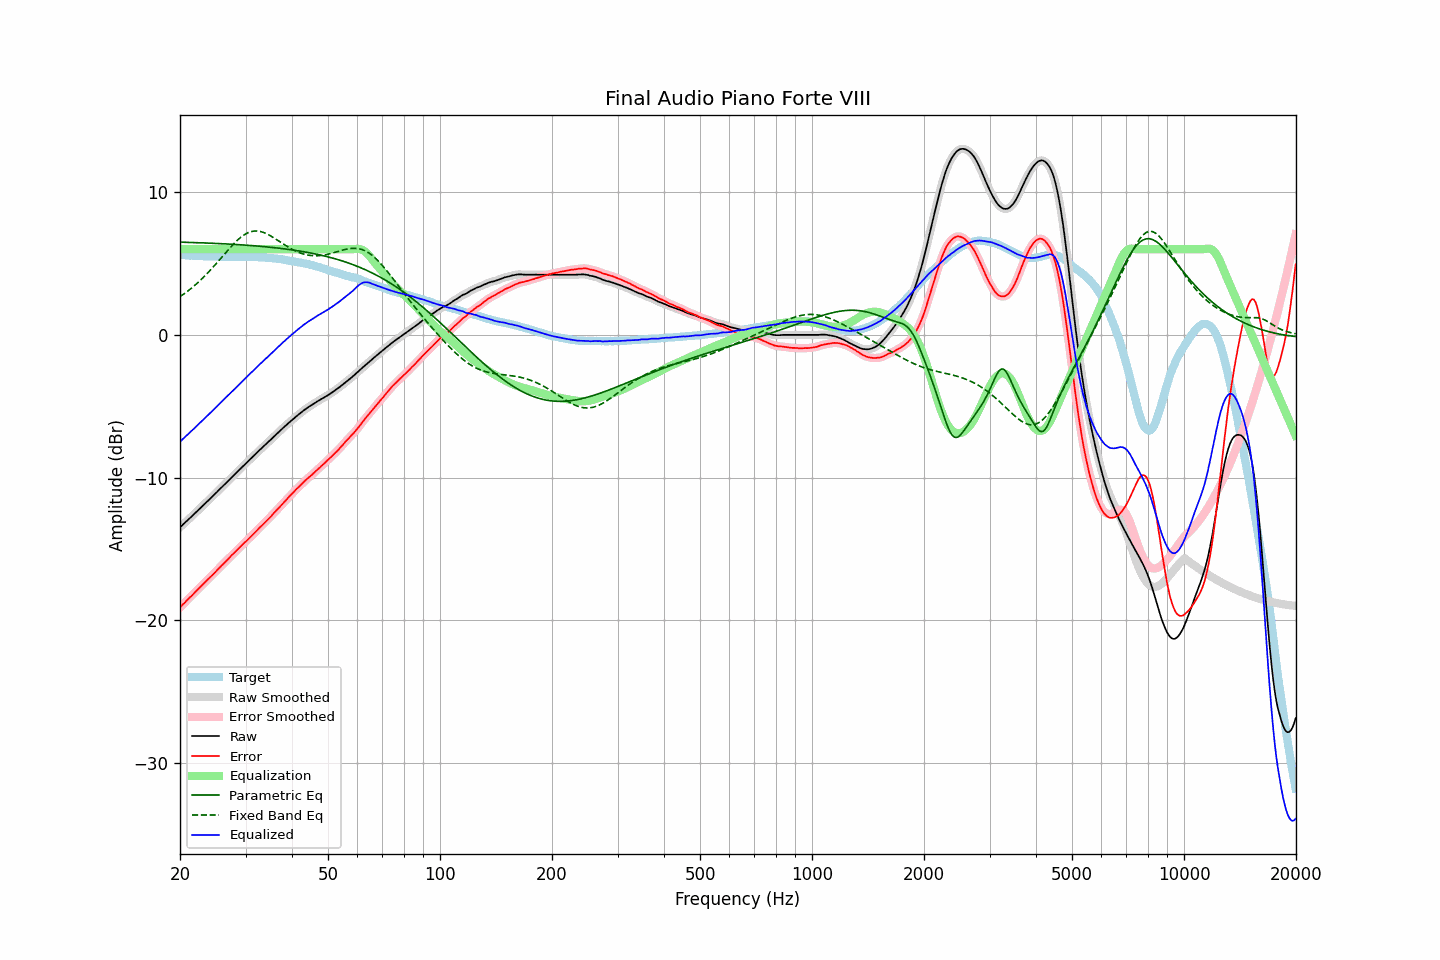

The table this chart was drawn from, first rows:
frequency, raw, error, smoothed, error_smoothed, equalization, parametric_eq, fixed_band_eq, equalized_raw, equalized_smoothed, target
20.00, -13.48, -19.10, -13.48, -19.10, 6.00, 6.50, 2.68, -7.48, -7.48, 5.62
20.20, -13.38, -18.98, -13.38, -18.99, 6.00, 6.50, 2.76, -7.38, -7.38, 5.60
20.40, -13.27, -18.86, -13.27, -18.87, 6.00, 6.49, 2.83, -7.27, -7.27, 5.59
20.61, -13.17, -18.76, -13.17, -18.75, 6.00, 6.49, 2.92, -7.17, -7.17, 5.59
20.81, -13.06, -18.63, -13.06, -18.64, 6.00, 6.49, 3.00, -7.06, -7.06, 5.57
21.02, -12.96, -18.52, -12.96, -18.52, 6.00, 6.48, 3.08, -6.96, -6.96, 5.56
21.23, -12.85, -18.40, -12.85, -18.41, 6.00, 6.48, 3.17, -6.85, -6.85, 5.55
21.44, -12.75, -18.31, -12.75, -18.30, 6.00, 6.48, 3.26, -6.75, -6.75, 5.56
21.66, -12.64, -18.19, -12.64, -18.19, 6.00, 6.47, 3.36, -6.64, -6.64, 5.55
21.87, -12.53, -18.07, -12.53, -18.07, 6.00, 6.47, 3.45, -6.53, -6.53, 5.54
22.09, -12.42, -17.95, -12.42, -17.95, 6.00, 6.46, 3.55, -6.42, -6.42, 5.53
22.31, -12.32, -17.85, -12.32, -17.84, 6.00, 6.46, 3.65, -6.32, -6.32, 5.53
22.54, -12.21, -17.73, -12.21, -17.73, 6.00, 6.46, 3.75, -6.21, -6.21, 5.52
22.76, -12.10, -17.63, -12.10, -17.62, 6.00, 6.45, 3.86, -6.10, -6.10, 5.53
22.99, -11.99, -17.51, -11.99, -17.51, 6.00, 6.45, 3.97, -5.99, -5.99, 5.52
23.22, -11.89, -17.40, -11.89, -17.40, 6.00, 6.44, 4.08, -5.89, -5.89, 5.51
23.45, -11.78, -17.28, -11.78, -17.28, 6.00, 6.44, 4.20, -5.78, -5.78, 5.50
23.69, -11.67, -17.18, -11.67, -17.17, 6.00, 6.44, 4.31, -5.67, -5.67, 5.50
23.92, -11.56, -17.06, -11.56, -17.06, 6.00, 6.43, 4.43, -5.56, -5.56, 5.50
24.16, -11.45, -16.95, -11.45, -16.96, 6.00, 6.43, 4.55, -5.45, -5.45, 5.50
24.40, -11.34, -16.85, -11.34, -16.85, 6.00, 6.42, 4.68, -5.34, -5.34, 5.51
24.65, -11.23, -16.74, -11.23, -16.74, 6.00, 6.42, 4.80, -5.23, -5.23, 5.51
24.89, -11.12, -16.62, -11.12, -16.62, 6.00, 6.41, 4.93, -5.12, -5.12, 5.50
25.14, -11.01, -16.50, -11.01, -16.50, 6.00, 6.41, 5.06, -5.01, -5.01, 5.49
25.39, -10.89, -16.38, -10.89, -16.38, 6.00, 6.40, 5.19, -4.89, -4.89, 5.49
25.65, -10.78, -16.26, -10.78, -16.26, 6.00, 6.39, 5.32, -4.78, -4.78, 5.48
25.91, -10.67, -16.15, -10.67, -16.15, 6.00, 6.39, 5.45, -4.67, -4.67, 5.48
26.16, -10.56, -16.04, -10.56, -16.04, 6.00, 6.38, 5.58, -4.56, -4.56, 5.48
26.43, -10.45, -15.93, -10.45, -15.93, 6.00, 6.38, 5.71, -4.45, -4.45, 5.47
26.69, -10.34, -15.81, -10.34, -15.81, 6.00, 6.37, 5.84, -4.34, -4.34, 5.47
26.96, -10.23, -15.70, -10.23, -15.70, 6.00, 6.37, 5.97, -4.23, -4.23, 5.47
27.23, -10.12, -15.58, -10.12, -15.58, 6.00, 6.36, 6.09, -4.12, -4.12, 5.46
27.50, -10.00, -15.46, -10.00, -15.47, 6.00, 6.35, 6.22, -4.00, -4.00, 5.46
27.77, -9.89, -15.36, -9.89, -15.35, 6.00, 6.35, 6.33, -3.89, -3.89, 5.47
28.05, -9.78, -15.24, -9.78, -15.24, 6.00, 6.34, 6.45, -3.78, -3.78, 5.47
28.33, -9.67, -15.13, -9.67, -15.13, 6.00, 6.33, 6.56, -3.67, -3.67, 5.46
28.62, -9.55, -15.01, -9.55, -15.02, 6.00, 6.33, 6.67, -3.55, -3.55, 5.46
28.90, -9.44, -14.91, -9.44, -14.91, 6.00, 6.32, 6.77, -3.44, -3.44, 5.47
29.19, -9.33, -14.80, -9.33, -14.80, 6.00, 6.31, 6.86, -3.33, -3.33, 5.47
29.48, -9.22, -14.69, -9.22, -14.69, 6.00, 6.30, 6.94, -3.22, -3.22, 5.47
29.78, -9.10, -14.57, -9.10, -14.58, 6.00, 6.30, 7.02, -3.10, -3.10, 5.47
30.08, -8.99, -14.48, -8.99, -14.47, 6.00, 6.29, 7.08, -2.99, -2.99, 5.48
30.38, -8.89, -14.36, -8.89, -14.36, 6.00, 6.28, 7.14, -2.89, -2.89, 5.47
30.68, -8.78, -14.25, -8.78, -14.25, 6.00, 6.27, 7.19, -2.78, -2.78, 5.47
30.99, -8.67, -14.14, -8.68, -14.14, 6.00, 6.26, 7.23, -2.67, -2.68, 5.47
31.30, -8.57, -14.04, -8.57, -14.03, 6.00, 6.25, 7.25, -2.57, -2.57, 5.47
31.61, -8.46, -13.92, -8.46, -13.92, 6.00, 6.25, 7.27, -2.46, -2.46, 5.46
31.93, -8.35, -13.80, -8.35, -13.81, 6.00, 6.24, 7.28, -2.35, -2.35, 5.45
32.24, -8.24, -13.69, -8.24, -13.68, 6.00, 6.23, 7.28, -2.24, -2.24, 5.45
32.57, -8.13, -13.57, -8.13, -13.57, 6.00, 6.22, 7.26, -2.13, -2.13, 5.44
32.89, -8.02, -13.45, -8.02, -13.46, 6.00, 6.21, 7.24, -2.02, -2.02, 5.43
33.22, -7.92, -13.35, -7.92, -13.35, 6.00, 6.20, 7.21, -1.92, -1.92, 5.43
33.55, -7.81, -13.24, -7.81, -13.23, 6.00, 6.19, 7.18, -1.81, -1.81, 5.43
33.89, -7.70, -13.12, -7.70, -13.12, 6.00, 6.18, 7.13, -1.70, -1.70, 5.42
34.23, -7.60, -13.00, -7.60, -13.00, 6.00, 6.17, 7.08, -1.60, -1.60, 5.40
34.57, -7.49, -12.89, -7.49, -12.89, 6.00, 6.16, 7.02, -1.49, -1.49, 5.40
34.92, -7.39, -12.78, -7.39, -12.78, 6.00, 6.14, 6.96, -1.39, -1.39, 5.39
35.27, -7.28, -12.67, -7.28, -12.66, 6.00, 6.13, 6.89, -1.28, -1.28, 5.39
35.62, -7.17, -12.53, -7.17, -12.54, 6.00, 6.12, 6.83, -1.17, -1.17, 5.36
35.97, -7.06, -12.41, -7.06, -12.42, 6.00, 6.11, 6.75, -1.06, -1.06, 5.36
... 635 more rows
